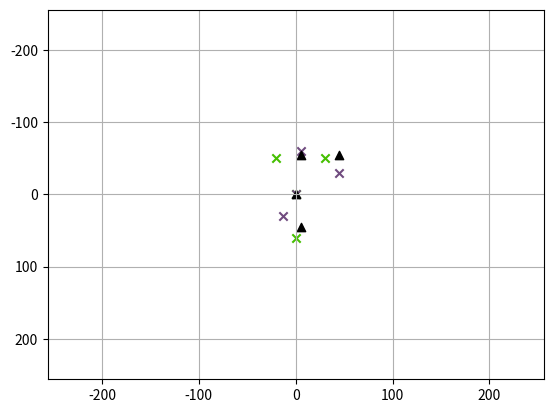

Generate this figure with matplotlib:
import numpy as np
import matplotlib.pyplot as plt
import random
import math

mps = {"1": [[100,100], [150, 100], [120, 150], [120, 210]],
       "2": [[130,100], [170, 130], [125, 160], [112, 190]]}

def length(a, b):
    return math.sqrt((a[0]-b[0])**2 + (a[1]-b[1]))

def cart2pol(x, y):
    rho = np.sqrt(x**2 + y**2)
    phi = np.arctan2(y, x)
    return(rho, phi)

def pol2cart(rho, phi):
    x = rho * np.cos(phi)
    y = rho * np.sin(phi)
    return(x, y)


def make(dot):
    x = dot[2][0]
    y = dot[2][1]
    for i in range(len(dot)):
        dot[i][0] -= x
        dot[i][1] -= y
    return dot
    
def score(data):
    
    num = list()
    for dots in mps.values():
        temp = 0
        for i in range(len(data)):
            temp += length(dots[i], data[i])
        num.append(temp)

    print(num.index(min(num)))
    
    
    for i in mps.values():
        make(i)
        colors = [random.random(), random.random(), random.random(), 1]
        for j in i:
            x, y = j[0], j[1]
            plt.scatter(x, y, color = colors, marker = "x")
    make(data)
    for j in data:
        x, y = j[0], j[1]
        plt.scatter(x, y, color = [0,0,0], marker = "^")
    plt.xlim([-256, 256])      # X축의 범위: [xmin, xmax]
    plt.ylim([-256, 256])     # Y축의 범위: [ymin, ymax]
    plt.grid(True)
    plt.gca().invert_yaxis()
    plt.show()

if __name__ == "__main__":
    score([[120,100], [160,100], [115, 155], [120, 200]])
